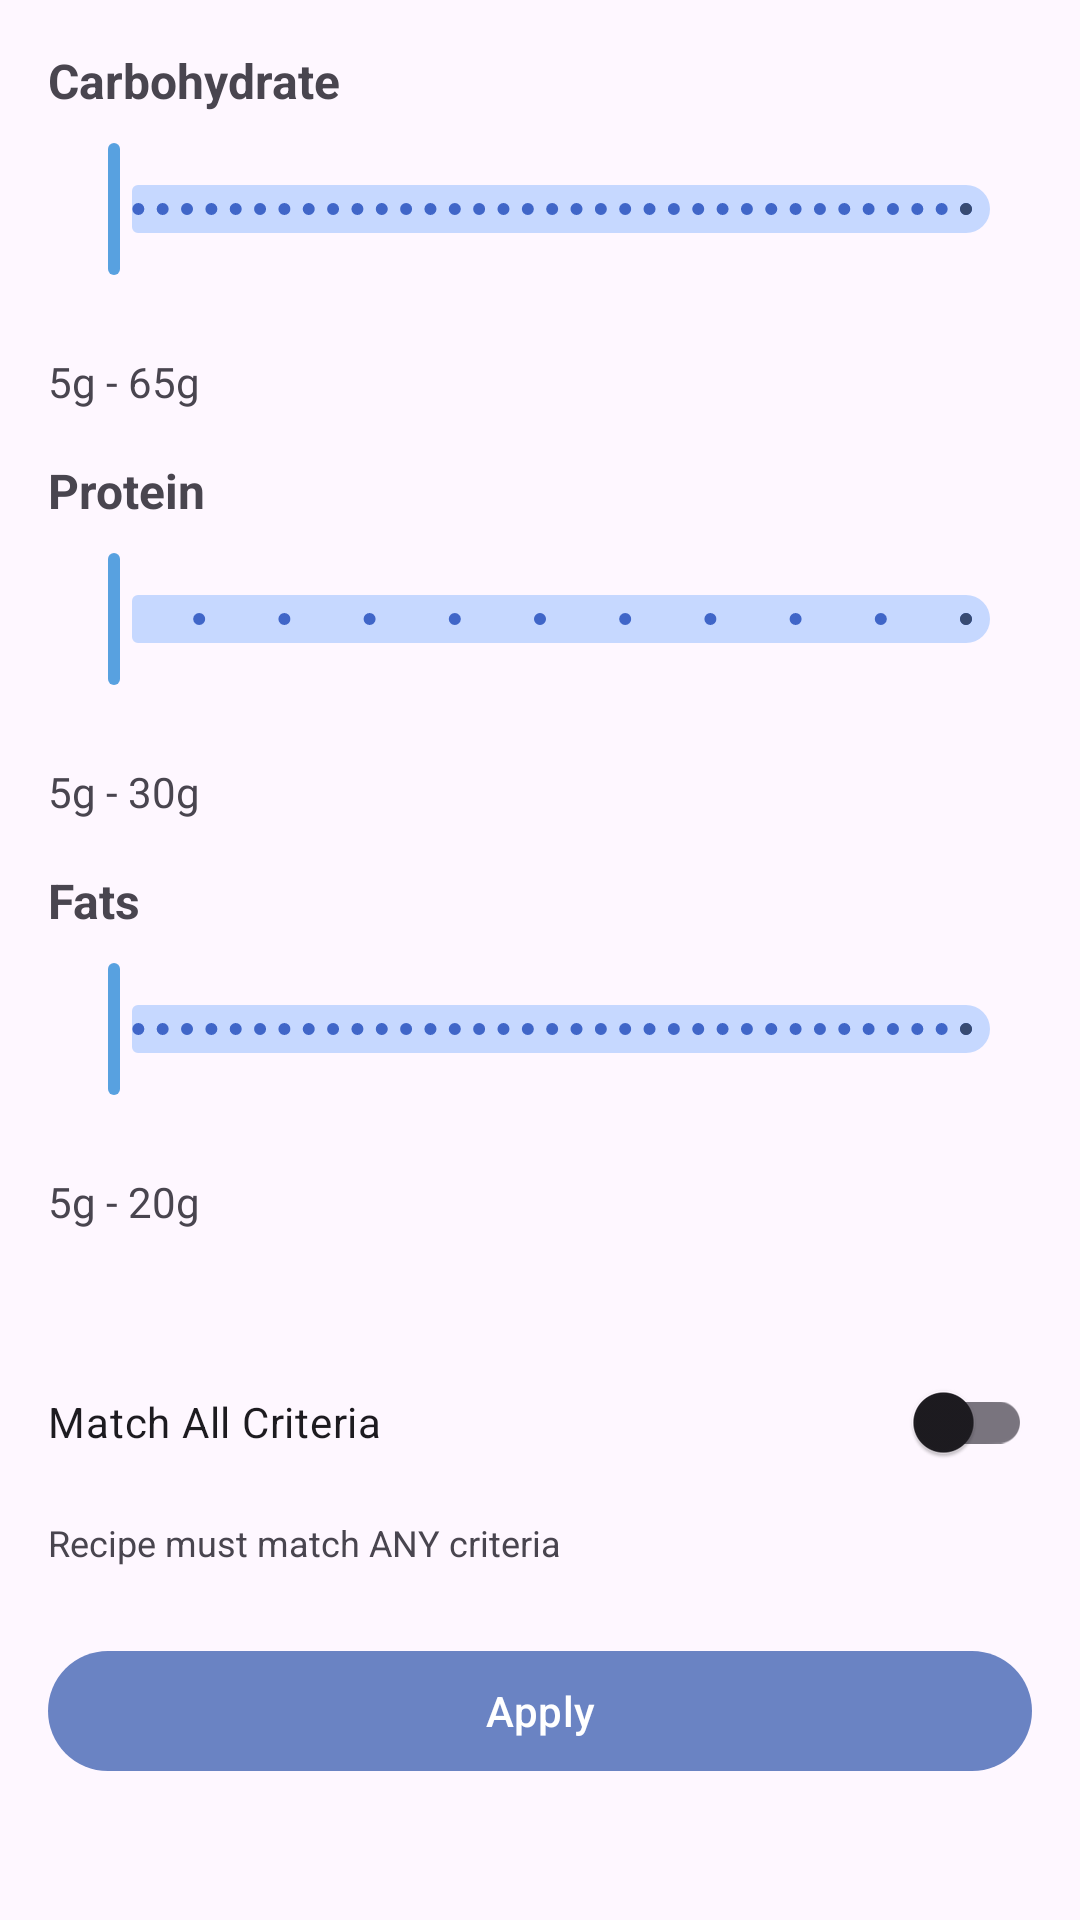

Android layout source for this screen:
<!-- AndroidManifest.xml: application theme Theme.UMFeed -->
<!-- res/layout/nutrition_filter_sheet.xml -->
<?xml version="1.0" encoding="utf-8"?>
<LinearLayout xmlns:android="http://schemas.android.com/apk/res/android"
    xmlns:app="http://schemas.android.com/apk/res-auto"
    android:layout_width="match_parent"
    android:layout_height="wrap_content"
    android:orientation="vertical"
    android:padding="16dp">

    <TextView
        android:layout_width="wrap_content"
        android:layout_height="wrap_content"
        android:text="Carbohydrate"
        android:textSize="16sp"
        android:textStyle="bold"
        android:layout_marginBottom="8dp"/>

    <com.google.android.material.slider.RangeSlider
        android:id="@+id/carbohydrateSlider"
        android:layout_width="match_parent"
        android:layout_height="wrap_content"
        android:valueFrom="0"
        android:valueTo="200"
        app:thumbColor="@color/sliderThumbColor"
        app:trackColorInactive="@color/sliderTrackInactiveColor"
        app:trackColorActive="@color/sliderTrackActiveColor"
        app:haloColor="@color/sliderHaloColor"
        app:tickColorInactive="@color/sliderTickInactiveColor"
        app:tickColorActive="@color/sliderTickActiveColor"
        android:stepSize="5"
        android:layout_marginBottom="24dp"/>

    <TextView
        android:id="@+id/carbRange"
        android:layout_width="wrap_content"
        android:layout_height="wrap_content"
        android:text="5g - 65g"
        android:layout_marginBottom="16dp"/>

    <TextView
        android:layout_width="wrap_content"
        android:layout_height="wrap_content"
        android:text="Protein"
        android:textSize="16sp"
        android:textStyle="bold"
        android:layout_marginBottom="8dp"/>

    <com.google.android.material.slider.RangeSlider
        android:id="@+id/proteinSlider"
        android:layout_width="match_parent"
        android:layout_height="wrap_content"
        android:valueFrom="0"
        android:valueTo="50"
        app:labelBehavior="floating"
        app:thumbColor="@color/sliderThumbColor"
        app:trackColorInactive="@color/sliderTrackInactiveColor"
        app:trackColorActive="@color/sliderTrackActiveColor"
        app:haloColor="@color/sliderHaloColor"
        app:tickColorInactive="@color/sliderTickInactiveColor"
        app:tickColorActive="@color/sliderTickActiveColor"
        android:stepSize="5"
        android:layout_marginBottom="24dp"/>

    <TextView
        android:id="@+id/proteinRange"
        android:layout_width="wrap_content"
        android:layout_height="wrap_content"
        android:text="5g - 30g"
        android:layout_marginBottom="16dp"/>

    <TextView
        android:layout_width="wrap_content"
        android:layout_height="wrap_content"
        android:text="Fats"
        android:textSize="16sp"
        android:textStyle="bold"
        android:layout_marginBottom="8dp"/>

    <com.google.android.material.slider.RangeSlider
        android:id="@+id/fatsSlider"
        android:layout_width="match_parent"
        android:layout_height="wrap_content"
        android:valueFrom="0"
        android:valueTo="50"
        app:labelBehavior="floating"
        app:thumbColor="@color/sliderThumbColor"
        app:trackColorInactive="@color/sliderTrackInactiveColor"
        app:trackColorActive="@color/sliderTrackActiveColor"
        app:haloColor="@color/sliderHaloColor"
        app:tickColorInactive="@color/sliderTickInactiveColor"
        app:tickColorActive="@color/sliderTickActiveColor"
        android:stepSize="1"
        android:layout_marginBottom="24dp"/>

    <TextView
        android:id="@+id/fatsRange"
        android:layout_width="wrap_content"
        android:layout_height="wrap_content"
        android:text="5g - 20g"
        android:layout_marginBottom="24dp"/>

    
    <com.google.android.material.switchmaterial.SwitchMaterial
        android:id="@+id/matchingCriteriaSwitch"
        android:layout_width="match_parent"
        android:layout_height="wrap_content"
        android:text="Match All Criteria"
        android:layout_marginTop="16dp"
        android:layout_marginBottom="8dp"/>

    
    <TextView
        android:id="@+id/matchingCriteriaHelp"
        android:layout_width="match_parent"
        android:layout_height="wrap_content"
        android:text="Recipe must match ANY criteria"
        android:textColor="?android:textColorSecondary"
        android:textSize="12sp"
        android:layout_marginBottom="24dp"/>

    <com.google.android.material.button.MaterialButton
        android:id="@+id/applyButton"
        app:backgroundTint="#6A83C3"
        android:textColor="@color/white"
        android:layout_width="match_parent"
        android:layout_height="wrap_content"
        android:text="Apply"/>

</LinearLayout>
<!-- resources referenced by this layout -->
<resources>
  <color name="sliderHaloColor">#A7BEEF</color>
  <color name="sliderThumbColor">#58A1E0</color>
  <color name="sliderTickActiveColor">#4BA0FA</color>
  <color name="sliderTickInactiveColor">#4066C8</color>
  <color name="sliderTrackActiveColor">#384B72</color>
  <color name="sliderTrackInactiveColor">#C6D8FF</color>
  <color name="white">#FFFFFFFF</color>
  <style name="Theme.UMFeed" parent="Base.Theme.UMFeed" />
  <style name="Base.Theme.UMFeed" parent="Theme.Material3.DayNight.NoActionBar">
          
          
      </style>
</resources>
